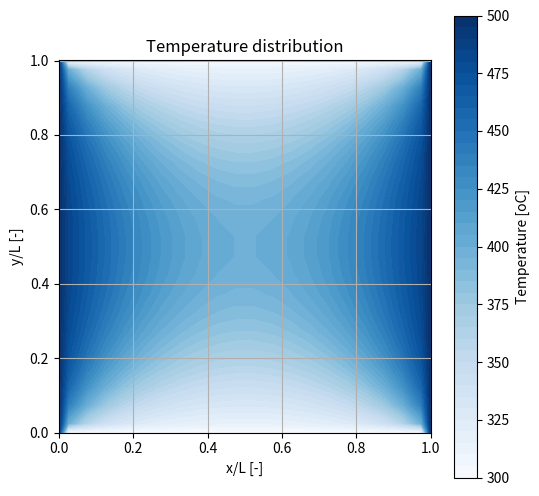

Source code (Python):
## python, steady-state 2d hce : d^2T/dx^2 + d^2T/dy^2 = -sphi 
import copy as cp
import numpy as np
import matplotlib.pyplot as plt
##########################################################################
## Q1: Define coefficient ce, cw, cn, and cs.
## Q2: Write equation to determine T[j,i] from Tp, ce, cw, cn cs, and co.
## Q3: For case 3, write appropriate boundary conditions.
##########################################################################

## definition
L    = 1.0    #cavity length [m] 
N    = 20     #number of girds [-]
dl   = L/N    #grid spacing [m]
TL   = 300.0  #low temperature  [K]
TH   = 500.0  #high temperature [K]
crit = 0.001   #criteria for convergence [K]

## values for water
lm    = 0.6          # heat conductivity [J/mKs]
rhoCp = 4.182*1.25   # volumetric specific heat [J/m3s]
alpha = lm/rhoCp     # thermal diffusivity [m2/s]
h     = 0.15         # heat transfer coefficient [J/m2sK] used for case 3 

## grid
x  = np.zeros(N+2)
#x  = np.arange(N+2)
dx = np.zeros(N+2)
x[0]      = 0.0 
dx[0]     = 0.0
dx[N+1]   = 0.0
dx[1:N+1] = dl ##Note that 1 to N, but not N+1 in python
for i in range(1,N+2):
    x[i]=x[i-1]+0.5*(dx[i]+dx[i-1])
    ##for debug
    #print(x[i])
dy = cp.copy(dx) ## value copy, don't use dy=dx for array in python
y  = cp.copy(x)
## for debug
#x.size
#y.size

## coefficient
ce=np.zeros(N+1)
cw=np.zeros(N+1)
cn=np.zeros(N+1)
cs=np.zeros(N+1)
co=np.zeros((N+1,N+1)) #for 2D
######### Q1: Define coefficients ce, cw, cn and cs. Dummy values are inserted ##########
for i in range(1,N+1):
    for j in range(1,N+1):
        ce[i] = lm 
        #ce[i] = lm*dy[j] / (0.5*(dx[i]+dx[i+1]))
        cw[i] = lm 
        cn[j] = lm
        cs[j] = lm
c=lm

for j in range(1,N+1):
    for i in range(1,N+1):
        co[j,i]=(ce[i]+cw[i]+cn[j]+cs[j])

##T(y,x):temperature, Tp(y,x):predicted temperatue
T            = np.zeros((N+2,N+2))
T[:,:]       = TL
##boudnary condition
##T[j,i] : (j,i) is indices for (y,x)
##case 1
#T[N+1,:] = TH # top
#T[0,:]   = TL # bottom
#T[:,0]   = TL # side
#T[:,N+1] = TL # side
##case 2
T[N+1,:] = TL # top
T[0,:]   = TL
T[:,0]   = TH
T[:,N+1] = TH
##initial prediction values
Tp=cp.copy(T)

##sink term
Sphi=np.zeros((N+2,N+2))
#Sphi[:,:] = rhoCp*50.0/3600.0
Sphi[:,:] = 1.0 

##iteration loop
flg = 1 #control flag
l   = 0 #counter
while flg == 1:
   l+=1
   flg=0
   
   ########## Q2: Write equation to determine T[j,i] from Tp, ce, cw, cn cs, and co.
   for j in range(1,N+1): 
       for i in range(1,N+1): 
           ##calculation
           ##Jacob scheme --> Dummy equation is written.
           #T[j,i] = Tp[j,i] 
           T[j,i] = 1/co[j,i] * ( ce[i] *Tp[j,i+1] + cw[i]*Tp[j,i-1] + cn[j]*Tp[j+1,i] + cs[j]*Tp[j-1,i] -Sphi[j,i]*dx[i]*dy[j])
           #T[j,i] = 1/co[j,i] * ( ce[i] *Tp[j,i+1] + cw[i]*T[j,i-1] + cn[j]*Tp[j+1,i] + cs[j]*T[j-1,i] -Sphi*dx[i]*dy[j])

   ########## Q3: For case 3, write appropriate boundary conditions
   #T[1:N+1,0] =   1.0 
   #T[0,1:N+1] =   1.0 
   #T[1:N+1,N+1] = 1.0
   #T[N+1,1:N+1] = 1.0

   ##convergence check
   #for j in range(0,N+2): 
   for j in range(1,N+1): 
       #for i in range(0,N+2):
       for i in range(1,N+1):
           if(np.abs(T[j,i]-Tp[j,i])>crit):
               ##debug
               #print(i, j, T[j,i], Tp[j,i])
               flg=1 #calculate again until reaching the converged values
                 
   if(np.mod(l,10) == 0):  
       print(l)
   ##for debug
   #print(t)
   #print(tp)
   #tp=cp.copy(t)
   Tp[:,:]=T[:,:]

## visualization & save image
levels=np.linspace(TL,TH,41)
fig=plt.figure(figsize=(6.0,6.0))
img=plt.contourf(x/L,y/L,T, cmap="Blues",levels=levels)
#img=plt.contourf(x[1:N+1],y[1:N+1],T[1:N+1,1:N+1]-273.15, cmap="Blues")
plt.gca().set_aspect('equal')
cbar=plt.colorbar(img)
cbar.set_label('Temperature [oC]')
plt.title('Temperature distribution')
plt.xlabel('x/L [-]')
plt.ylabel('y/L [-]')
plt.grid()
plt.show()
fig.savefig('2d.png')
